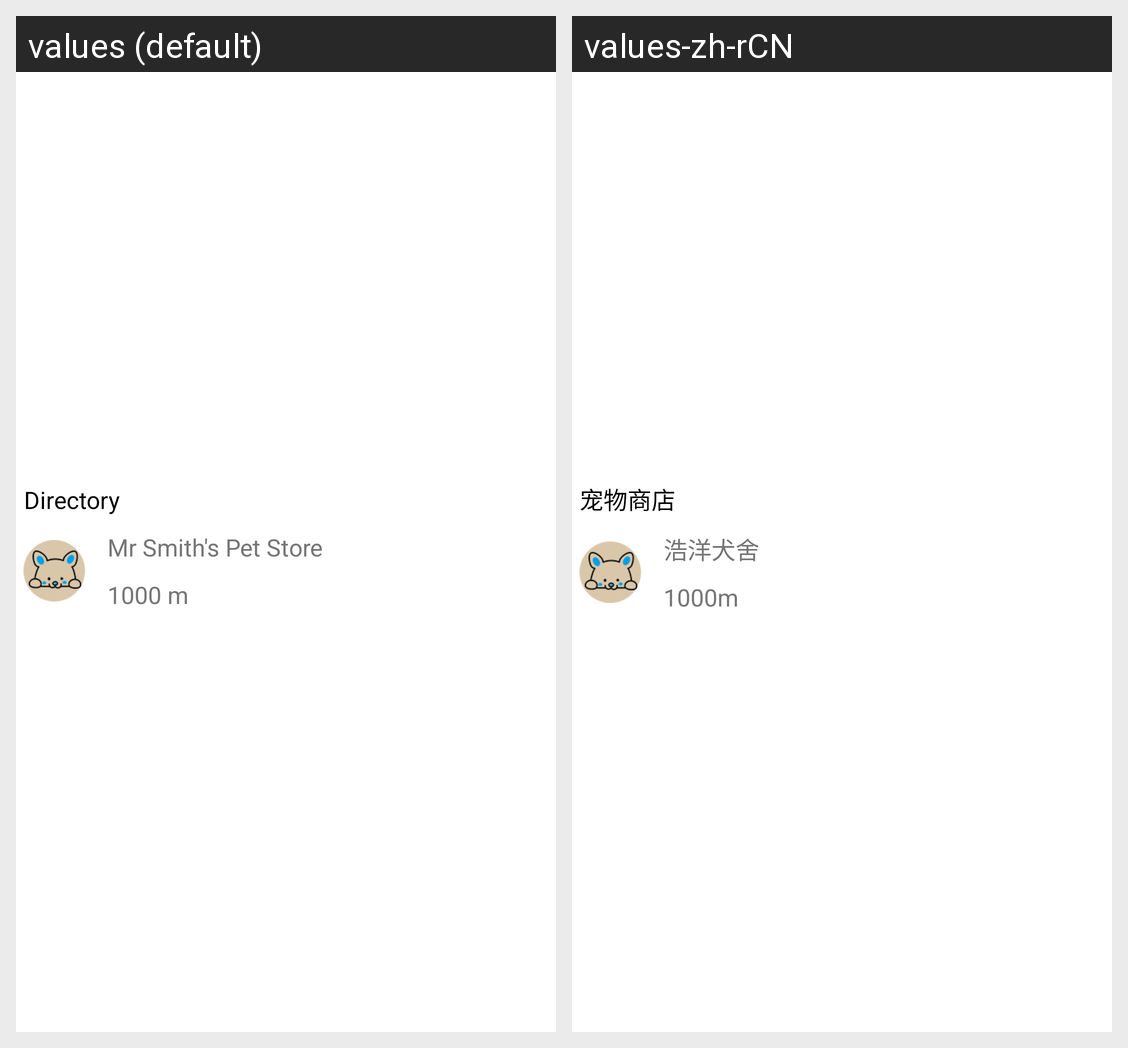

For this localized Android screen grid, give each drawn string resource with its value in every locale shown.
Android screen res/layout/main_store_item.xml rendered under 2 locales, left to right: values (default), values-zh-rCN. Device: Nexus 5 (rendered at 1080×1920; each locale shown at half size, 540×960, under a caption strip naming it); theme AppTheme.
Strings drawn on this screen, with the default value and each locale's value (text and hints the layout hard-codes, and strings that could not be matched under every locale, appear in the picture but are not listed):

directory
  values: Directory
  values-zh-rCN: 宠物商店

main_item_name
  values: Mr Smith's Pet Store
  values-zh-rCN: 浩洋犬舍

main_item_distance
  values: 1000 m
  values-zh-rCN: 1000m
